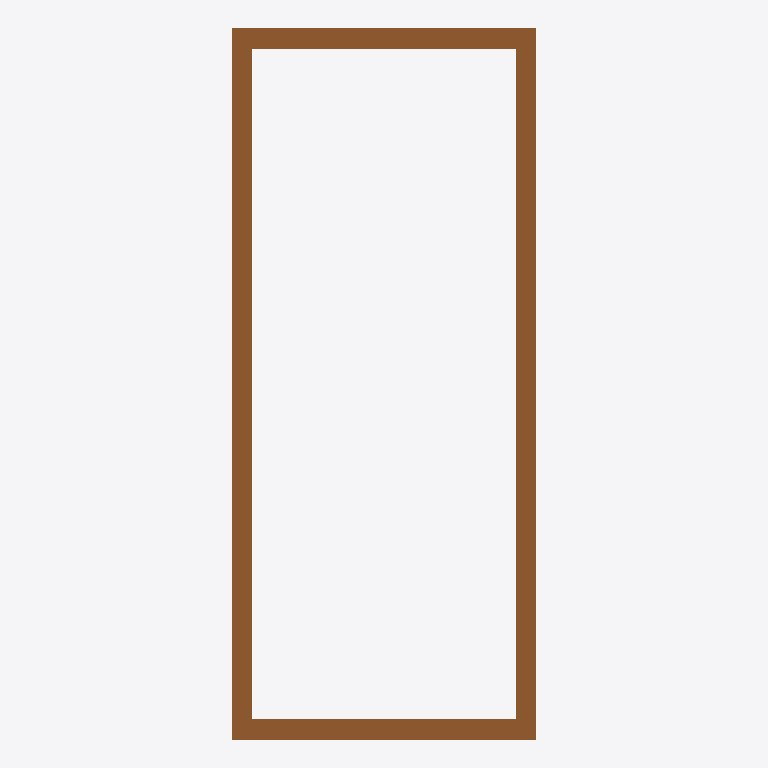
Plan cut of the same IFC building model at storey 'Storey' (level 0.00 m, cut at 1.40 m), seen from above with north up, elements coloured by IFC class: 1 door (brown). No cut surface shows.
Extent 0.9 m × 2.1 m × 0.1 m (x, y, z). Storeys (1): Storey at 0.00 m. Elements (1): 1 IfcDoor.

HEADER;
FILE_DESCRIPTION(('ViewDefinition [CoordinationView]'),'2;1');
FILE_NAME('','2026-06-26T16:46:33',(''),(''),'IfcOpenShell 0.8.5-1c5b825','IfcOpenShell 0.8.5-1c5b825','');
FILE_SCHEMA(('IFC4'));
ENDSEC;
DATA;
#17=IFCPROJECT('069kRt9S1D6P$noPpl5ot_',#16,'FormX Door Golden Templates v2',$,$,$,$,(#10),#5);
#23=IFCSITE('1lMhuO_PT9Kf6Uw0H9DlUY',#16,'Site',$,$,#22,$,$,.ELEMENT.,$,$,$,$,$);
#29=IFCBUILDING('2RTWKes2j1lBWgFQaTcxWq',#16,'Building',$,$,#28,$,$,.ELEMENT.,$,$,$);
#35=IFCBUILDINGSTOREY('3G98be1XHBbwUgr4uOUJ3U',#16,'Storey',$,$,#34,$,$,.ELEMENT.,$);
#104=IFCDOOR('3AwNma7fLB1ezEq414ZWsE',#16,'DOOR_OPENING','Cased opening — lining frame only, no leaf',$,#103,#96,$,2100.0,900.0,.DOOR.,.NOTDEFINED.,$);
ENDSEC;
